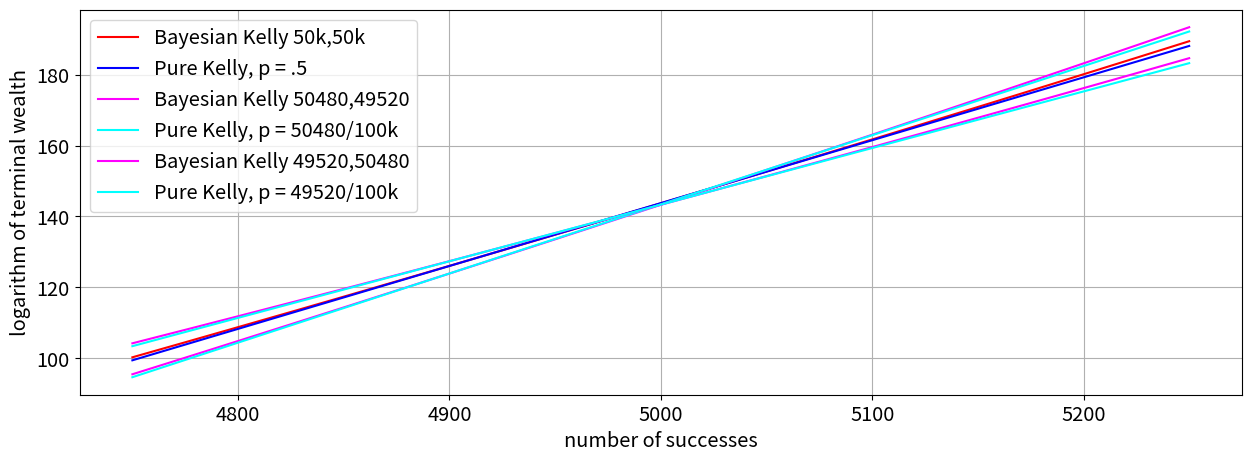

This chart was generated by the following Python code:
# -*- coding: utf-8 -*-
"""
Created on Fri Apr 12 18:51:48 2019

@author: Lorenzo
"""
import numpy as np
import random
from matplotlib import pyplot as plt
from pylab import rcParams
from collections import Counter
from scipy.interpolate import interp1d
np.seterr(divide = 'ignore') 
# import pandas as pd
# from pylab import rcParams
# from collections import Counter
import matplotlib.pylab as pylab

# setting parameters
# number of trials
n = 10000
# probability of success
p = 0.5
# probability of failure
q = 0.5
# expected value
m = 5000
# standard deviation
sd = round(np.sqrt(n*p*q))
# fixed number of successes (expected value +/- a certain number of standard deviations)
successes = np.asarray([m-5*sd, round(m-4.5*sd), m-4*sd, round(m-3.5*sd), m-3*sd, round(m-2.5*sd), m-2*sd, round(m-1.5*sd), m-1*sd, round(m-0.5*sd), m, round(m+0.5*sd), m+1*sd, round(m+1.5*sd), m+2*sd, round(m+2.5*sd), m+3*sd, round(m+3.5*sd), m+4*sd, round(m+4.5*sd), m+5*sd])
coinflips = np.zeros((21,10000))

# create matrix with different streaks of successes and failures
for j in range(0,21):
        ones = np.ones((1,int(successes[j,])))
        zeros = np.zeros((1,int(n - successes[j,])))
        x = np.concatenate((ones, zeros), axis = 1)
        coinflips[j,:] = x
        random.shuffle(coinflips[j,:])

# test: check that number of 1s and 0s is correct
counter = Counter(coinflips[0,:])

# define interest rate
r = 0.01

# define "prior" Kelly fractions 
baseline_1 = (50000/(50000+50000))*(1+r)*1/(0.4+r) - (1-(50000/(50000+50000)))*(1+r)*1/(0.5-r)
baseline_2 = (50480/(50480+49520))*(1+r)*1/(0.4+r) - (1-(50480/(50480+49520)))*(1+r)*1/(0.5-r)
baseline_3 = (49520/(50480+49520))*(1+r)*1/(0.4+r) - (1-(49520/(50480+49520)))*(1+r)*1/(0.5-r)

#####################################################

data_bayesian_kelly50k50k = np.zeros((21,10000))

for y in range(0,21):
    # starting capital
    X_bayesian_kelly50k50k = 100
    # starting optimal fraction 
    f_bayesian_kelly50k50k = 0.20
    # probability of winning (Beta distribution with parameters 4,4)
    a = 50000
    b = 50000
    sum_a_b = a + b
    p = a / sum_a_b
    for i in range(0,10000):
       if coinflips[y,i] == 1: 
           X_bayesian_kelly50k50k = X_bayesian_kelly50k50k*(1+f_bayesian_kelly50k50k*0.5+(1-f_bayesian_kelly50k50k)*r)
           a = a + 1
           sum_a_b = sum_a_b + 1
           f_bayesian_kelly50k50k = (a/sum_a_b)*(1+r)*1/(0.4+r) - (1-a/sum_a_b)*(1+r)*1/(0.5-r)
       else: 
           X_bayesian_kelly50k50k = X_bayesian_kelly50k50k*(1-f_bayesian_kelly50k50k*0.4+(1-f_bayesian_kelly50k50k)*r)
           sum_a_b = sum_a_b + 1
           f_bayesian_kelly50k50k = (a/sum_a_b)*(1+r)*1/(0.4+r) - (1-a/sum_a_b)*(1+r)*1/(0.5-r)
       data_bayesian_kelly50k50k[y,i] =  X_bayesian_kelly50k50k

starting_value_bayesian_kelly50k50k = 100*np.ones((21,1))
data_bayesian_kelly50k50k = np.append(starting_value_bayesian_kelly50k50k, data_bayesian_kelly50k50k, axis = 1)
terminal_values_bayesian_kelly50k50k = np.log(data_bayesian_kelly50k50k[:,10000])

#####################################################

data_1xkelly = np.zeros((21,10000))

for y in range(0,21):
    # starting capital
    X_1xkelly = 100
    # starting optimal fraction 
    f_1xkelly = 0.2
    for i in range(0,10000):
       if coinflips[y,i] == 1: 
           X_1xkelly = X_1xkelly*(1+f_1xkelly*0.5+(1-f_1xkelly)*r)
       else: 
           X_1xkelly = X_1xkelly*(1-f_1xkelly*0.4 +(1-f_1xkelly)*r)
       data_1xkelly[y,i] = X_1xkelly
   
starting_value_1xkelly = 100*np.ones((21,1))
data_1xkelly = np.append(starting_value_1xkelly, data_1xkelly, axis = 1)
terminal_values_1xkelly = np.log(data_1xkelly[:,10000])

#####################################################

int_1 = interp1d(successes, terminal_values_bayesian_kelly50k50k)
int_2 = interp1d(successes, terminal_values_1xkelly)

params = {'legend.fontsize': 'x-large',
          'figure.figsize': (15, 5),
         'axes.labelsize': 'x-large',
         'axes.titlesize':'x-large',
         'xtick.labelsize':'x-large',
         'ytick.labelsize':'x-large'}
pylab.rcParams.update(params)

plt.ylabel('logarithm of terminal wealth', fontdict=None, labelpad=None)
plt.xlabel('number of successes', fontdict=None, labelpad=None)   
plt.grid()          
plt.plot(successes,int_1(successes), '-', color = 'red', label = 'Bayesian Kelly 50k,50k')
plt.plot(successes,int_2(successes), '-', color = 'blue', label = 'Pure Kelly, p = .5')
plt.legend(loc="upper left")

# saving the image
plt.savefig('thesis - bayesian kelly 50k-50k vs kelly.pdf')

plt.show()

#####################################################

data_bayesian_kelly_over = np.zeros((21,10000))

for y in range(0,21):
    # starting capital
    X_bayesian_kelly_over = 100
    # starting optimal fraction 
    f_bayesian_kelly_over = 0.22
    # probability of winning (Beta distribution with parameters 3,1)
    a = 50480
    b = 49520
    sum_a_b = a + b
    p = a / sum_a_b
    for i in range(0,10000):
       if coinflips[y,i] == 1: 
           X_bayesian_kelly_over = X_bayesian_kelly_over*(1+f_bayesian_kelly_over*0.5+(1-f_bayesian_kelly_over)*r)
           a = a + 1
           sum_a_b = sum_a_b + 1
           f_bayesian_kelly_over = (a/sum_a_b)*(1+r)*1/(0.4+r) - (1-a/sum_a_b)*(1+r)*1/(0.5-r)
       else: 
           X_bayesian_kelly_over = X_bayesian_kelly_over*(1-f_bayesian_kelly_over*0.4+(1-f_bayesian_kelly_over)*r)
           sum_a_b = sum_a_b + 1
           f_bayesian_kelly_over = (a/sum_a_b)*(1+r)*1/(0.4+r) - (1-a/sum_a_b)*(1+r)*1/(0.5-r)
       data_bayesian_kelly_over[y,i] =  X_bayesian_kelly_over

starting_value_bayesian_kelly_over = 100*np.ones((21,1))
data_bayesian_kelly_over = np.append(starting_value_bayesian_kelly_over, data_bayesian_kelly_over, axis = 1)
terminal_values_bayesian_kelly_over = np.log(data_bayesian_kelly_over[:,10000])

#####################################################

data_1xkelly_wo = np.zeros((21,10000))

for y in range(0,21):
    # starting capital
    X_1xkelly_wo = 100
    # starting optimal fraction 
    f_1xkelly_wo = 0.22
    for i in range(0,10000):
       if coinflips[y,i] == 1: 
           X_1xkelly_wo = X_1xkelly_wo*(1+f_1xkelly_wo*0.5+(1-f_1xkelly_wo)*r)
       else: 
           X_1xkelly_wo = X_1xkelly_wo*(1-f_1xkelly_wo*0.4 +(1-f_1xkelly_wo)*r)
       data_1xkelly_wo[y,i] = X_1xkelly_wo
   
starting_value_1xkelly_wo = 100*np.ones((21,1))
data_1xkelly_wo = np.append(starting_value_1xkelly_wo, data_1xkelly_wo, axis = 1)
terminal_values_1xkelly_wo = np.log(data_1xkelly_wo[:,10000])

#####################################################

int_3 = interp1d(successes, terminal_values_bayesian_kelly_over)
int_4 = interp1d(successes, terminal_values_1xkelly_wo)

plt.ylabel('logarithm of terminal wealth', fontdict=None, labelpad=None)
plt.xlabel('number of successes', fontdict=None, labelpad=None)   
plt.grid()    
plt.plot(successes,int_3(successes), '-', color = 'magenta', label = 'Bayesian Kelly 50480,49520')
plt.plot(successes,int_4(successes), '-', color = 'cyan', label = 'Pure Kelly, p = 50480/100k')
plt.legend(loc="upper left")

# saving the image
plt.savefig('thesis - bayesian kelly 50k-50k vs kelly (1).pdf')

plt.show()

#####################################################

data_bayesian_kelly_under = np.zeros((21,10000))

for y in range(0,21):
    # starting capital
    X_bayesian_kelly_under = 100
    # starting optimal fraction 
    f_bayesian_kelly_under = 0.18
    # probability of winning (Beta distribution with parameters 3,1)
    a = 49520
    b = 50480
    sum_a_b = a + b
    p = a / sum_a_b
    for i in range(0,10000):
       if coinflips[y,i] == 1: 
           X_bayesian_kelly_under = X_bayesian_kelly_under*(1+f_bayesian_kelly_under*0.5+(1-f_bayesian_kelly_under)*r)
           a = a + 1
           sum_a_b = sum_a_b + 1
           f_bayesian_kelly_under = (a/sum_a_b)*(1+r)*1/(0.4+r) - (1-a/sum_a_b)*(1+r)*1/(0.5-r)
       else: 
           X_bayesian_kelly_under = X_bayesian_kelly_under*(1-f_bayesian_kelly_under*0.4+(1-f_bayesian_kelly_under)*r)
           sum_a_b = sum_a_b + 1
           f_bayesian_kelly_under = (a/sum_a_b)*(1+r)*1/(0.4+r) - (1-a/sum_a_b)*(1+r)*1/(0.5-r)
       data_bayesian_kelly_under[y,i] =  X_bayesian_kelly_under

starting_value_bayesian_kelly_under = 100*np.ones((21,1))
data_bayesian_kelly_under = np.append(starting_value_bayesian_kelly_under, data_bayesian_kelly_under, axis = 1)
terminal_values_bayesian_kelly_under = np.log(data_bayesian_kelly_under[:,10000])

#####################################################

data_1xkelly_wo1 = np.zeros((21,10000))

for y in range(0,21):
    # starting capital
    X_1xkelly_wo1 = 100
    # starting optimal fraction 
    f_1xkelly_wo1 = 0.18
    for i in range(0,10000):
       if coinflips[y,i] == 1: 
           X_1xkelly_wo1 = X_1xkelly_wo1*(1+f_1xkelly_wo1*0.5+(1-f_1xkelly_wo1)*r)
       else: 
           X_1xkelly_wo1 = X_1xkelly_wo1*(1-f_1xkelly_wo1*0.4 +(1-f_1xkelly_wo1)*r)
       data_1xkelly_wo1[y,i] = X_1xkelly_wo1
   
starting_value_1xkelly_wo1 = 100*np.ones((21,1))
data_1xkelly_wo1 = np.append(starting_value_1xkelly_wo1, data_1xkelly_wo1, axis = 1)
terminal_values_1xkelly_wo1 = np.log(data_1xkelly_wo1[:,10000])

#####################################################

int_5 = interp1d(successes, terminal_values_bayesian_kelly_under)
int_6 = interp1d(successes, terminal_values_1xkelly_wo1)

plt.ylabel('logarithm of terminal wealth', fontdict=None, labelpad=None)
plt.xlabel('number of successes', fontdict=None, labelpad=None)   
plt.grid()   
plt.plot(successes,int_5(successes), '-', color = 'magenta', label = 'Bayesian Kelly 49520,50480')
plt.plot(successes,int_6(successes), '-', color = 'cyan', label = 'Pure Kelly, p = 49520/100k')
plt.legend(loc="upper left")

# saving the image
plt.savefig('thesis - bayesian kelly 50k-50k vs kelly (2).pdf')

plt.show()

#####################################################